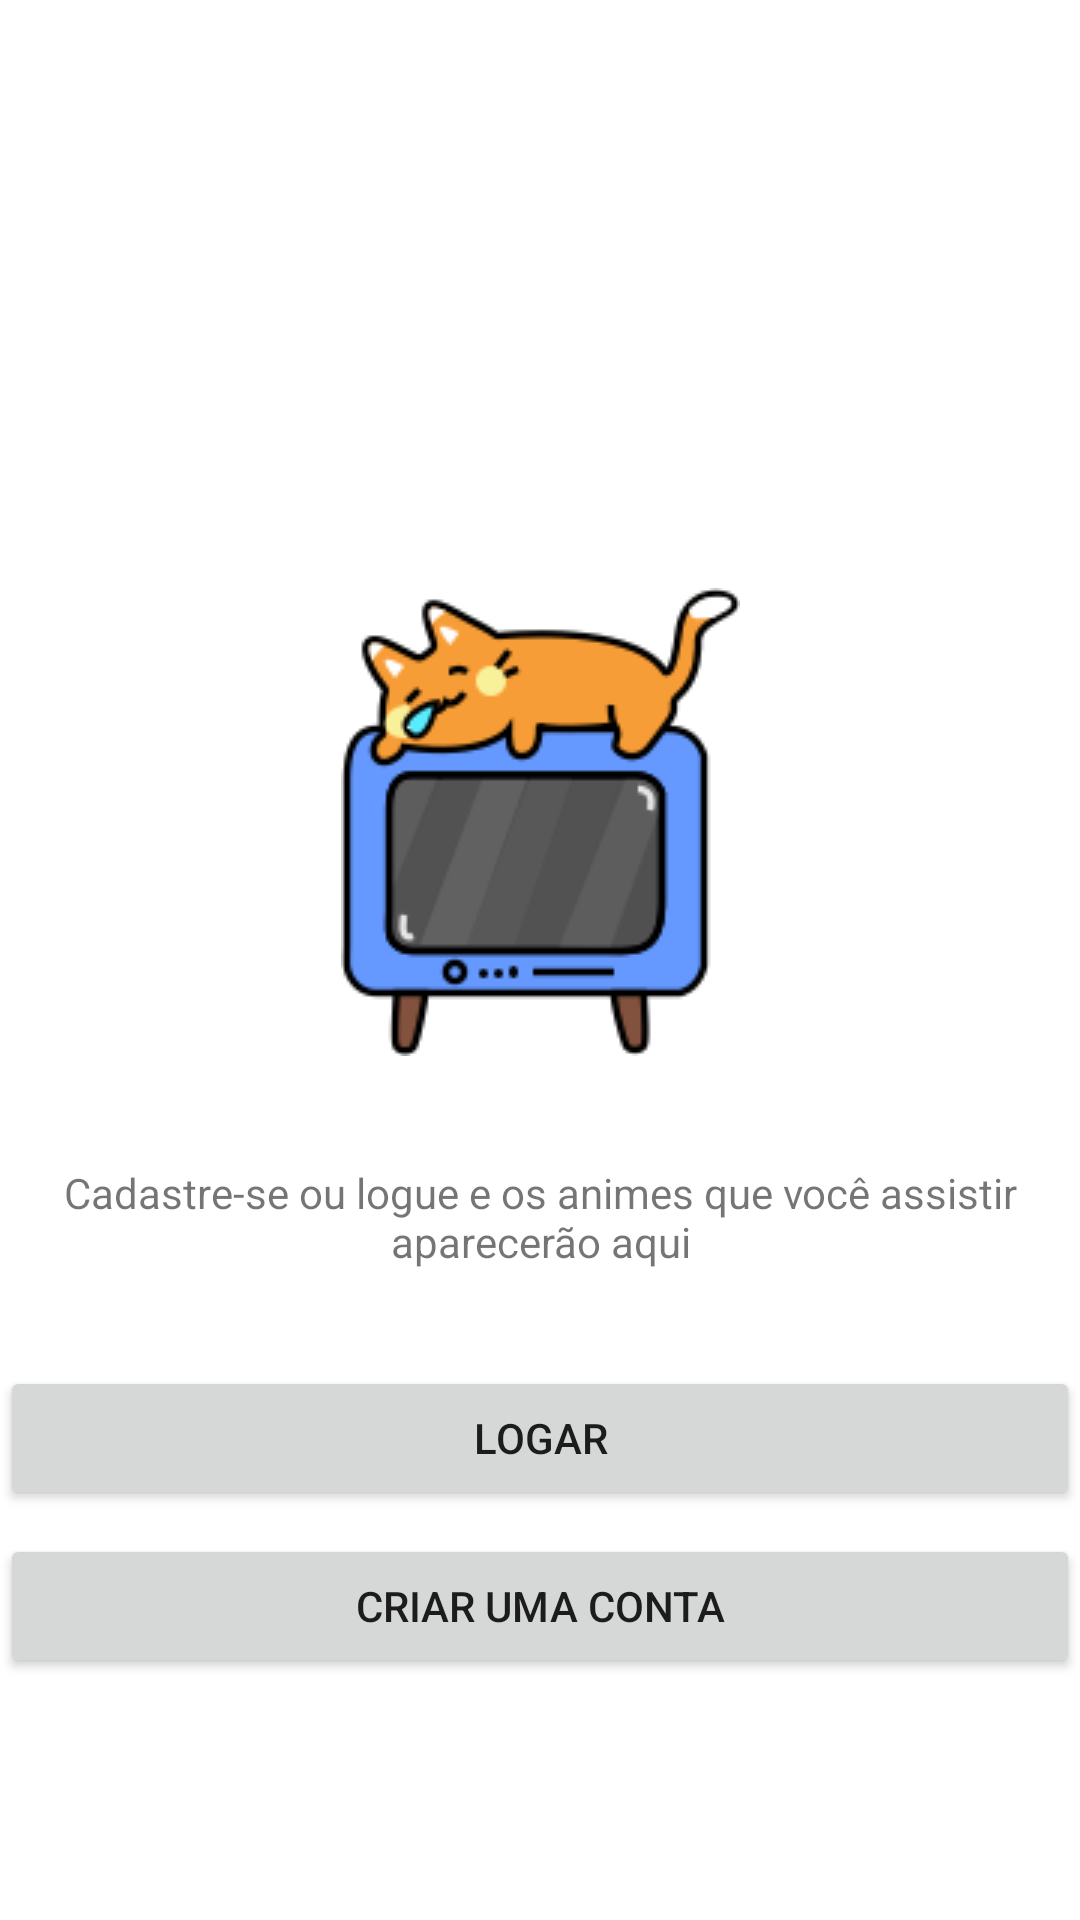

Produce the Android XML layout that renders to this screen, including the resource entries it uses.
<!-- AndroidManifest.xml: application theme Theme.StreamingAnimes -->
<!-- res/layout/fragment_historico_sem_login.xml -->
<?xml version="1.0" encoding="utf-8"?>
<androidx.constraintlayout.widget.ConstraintLayout xmlns:android="http://schemas.android.com/apk/res/android"
    xmlns:app="http://schemas.android.com/apk/res-auto"
    xmlns:tools="http://schemas.android.com/tools"
    android:layout_width="match_parent"
    android:layout_height="match_parent"
    tools:context=".fragments.historico.HistoricoSemLoginFragment">

    <ImageView
        android:id="@+id/imageView2"
        android:layout_width="wrap_content"
        android:layout_height="wrap_content"
        android:layout_marginTop="196dp"
        android:src="@drawable/favoritos"
        app:layout_constraintEnd_toEndOf="parent"
        app:layout_constraintStart_toStartOf="parent"
        app:layout_constraintTop_toTopOf="parent" />

    <TextView
        android:id="@+id/textView4"
        android:layout_width="wrap_content"
        android:layout_height="wrap_content"
        android:layout_marginTop="36dp"
        android:text="Cadastre-se ou logue e os animes que você assistir aparecerão aqui"
        android:textAlignment="center"
        app:layout_constraintEnd_toEndOf="parent"
        app:layout_constraintHorizontal_bias="0.0"
        app:layout_constraintStart_toStartOf="parent"
        app:layout_constraintTop_toBottomOf="@+id/imageView2" />

    <Button
        android:id="@+id/btLogarFragHist"
        android:layout_width="0dp"
        android:layout_height="wrap_content"
        android:layout_marginTop="32dp"
        android:text="Logar"
        app:layout_constraintEnd_toEndOf="parent"
        app:layout_constraintHorizontal_bias="0.0"
        app:layout_constraintStart_toStartOf="parent"
        app:layout_constraintTop_toBottomOf="@+id/textView4" />

    <Button
        android:id="@+id/btCriarContaFragHist"
        android:layout_width="0dp"
        android:layout_height="wrap_content"
        android:layout_marginTop="8dp"
        android:text="Criar uma conta"
        app:layout_constraintEnd_toEndOf="parent"
        app:layout_constraintHorizontal_bias="0.0"
        app:layout_constraintStart_toStartOf="parent"
        app:layout_constraintTop_toBottomOf="@+id/btLogarFragHist" />


</androidx.constraintlayout.widget.ConstraintLayout>
<!-- resources referenced by this layout -->
<resources>
  <!-- drawable favoritos: png bitmap (drawable, 17182 bytes) -->
  <style name="Theme.StreamingAnimes" parent="Theme.MaterialComponents.DayNight.NoActionBar">
          
          <item name="colorPrimary">@color/amarelo</item>
          <item name="colorPrimaryVariant">@color/amareloVariante</item>
          <item name="colorOnPrimary">@color/black</item>
          
          <item name="colorSecondary">@color/teal_200</item>
          <item name="colorSecondaryVariant">@color/teal_700</item>
          <item name="colorOnSecondary">@color/white</item>
          
          <item name="android:statusBarColor" tools:targetApi="l">?attr/colorPrimaryVariant</item>
          
      </style>
  <color name="amarelo">#F0C808</color>
  <color name="amareloVariante">#BD9F07</color>
  <color name="black">#FF000000</color>
  <color name="teal_200">#FF03DAC5</color>
  <color name="teal_700">#FF018786</color>
  <color name="white">#FFFFFFFF</color>
</resources>
